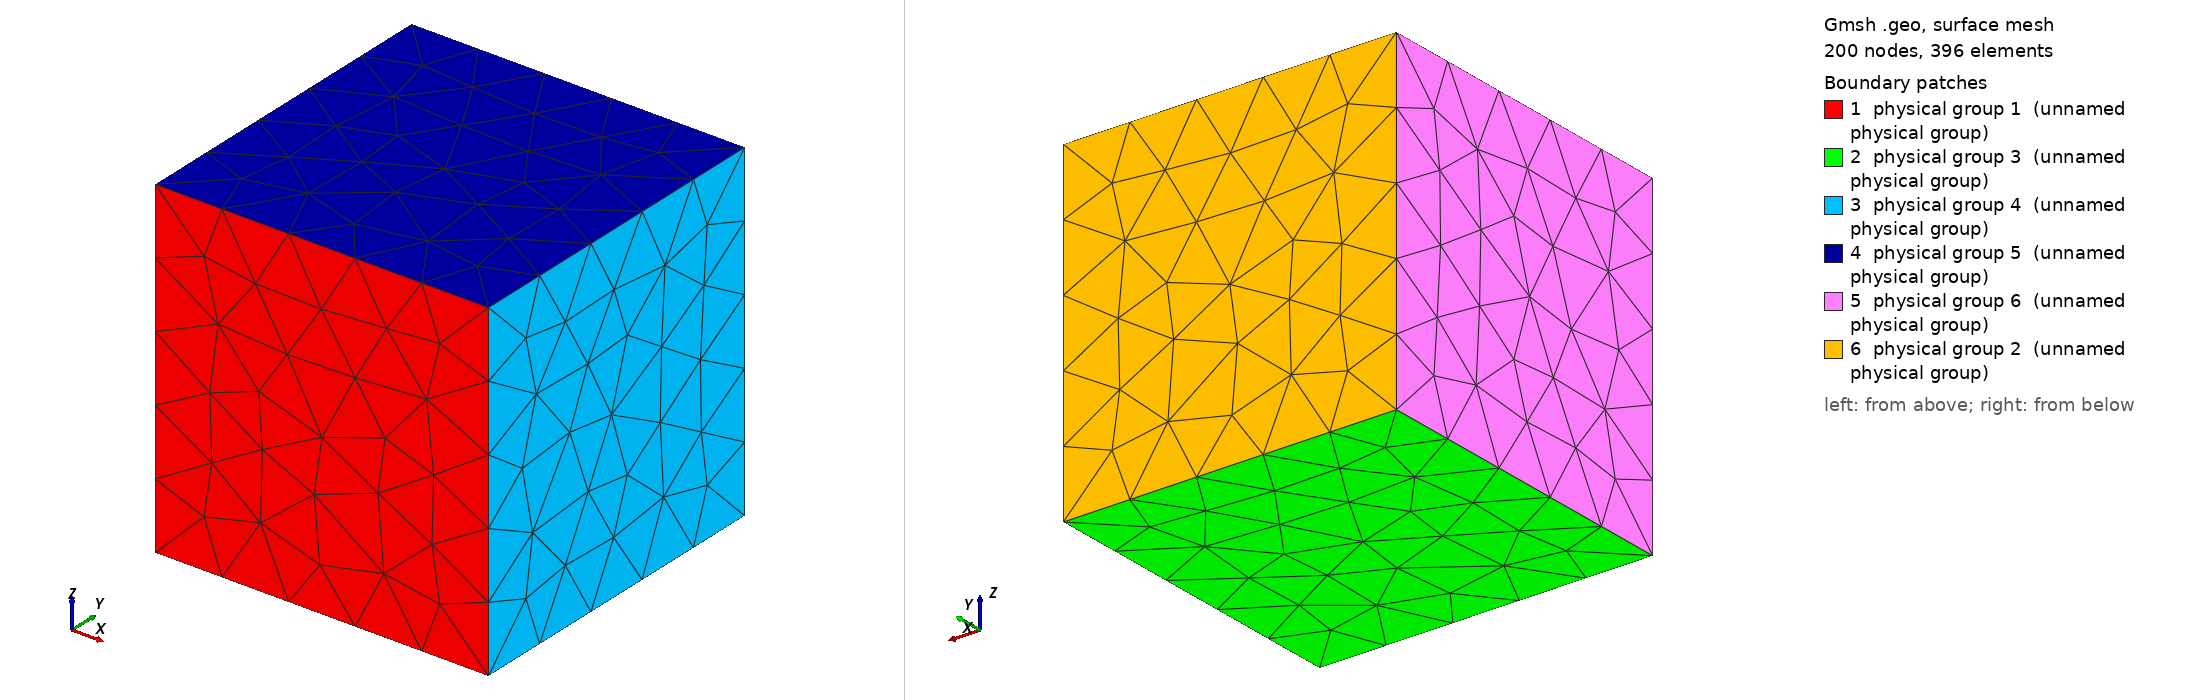

Gmsh geometry script, surface-meshed: 200 nodes, 396 surface elements. Boundary patches (legend numbers): 1 physical group 1 (unnamed physical group), 2 physical group 3 (unnamed physical group), 3 physical group 4 (unnamed physical group), 4 physical group 5 (unnamed physical group), 5 physical group 6 (unnamed physical group), 6 physical group 2 (unnamed physical group). Left view from above one corner, right view from below the opposite corner. Legend entries are the model's physical surfaces. The drawing asked Gmsh for element sizes between 1% and 20% of the model's largest extent; the script's own settings can give other sizes.

=== test3D.geo (drawn) ===
L = 1;
dx1 = 0.2*L;

// Create points on x-z plane
Point(1) = {-0.5*L, -0.5*L, -0.5*L, dx1};
Point(2) = { 0.5*L, -0.5*L, -0.5*L, dx1};
Point(3) = { 0.5*L, -0.5*L,  0.5*L, dx1};
Point(4) = {-0.5*L, -0.5*L,  0.5*L, dx1};

// Create lines connecting points
Line(1) = {1, 2};
Line(2) = {2, 3};
Line(3) = {3, 4};
Line(4) = {4, 1};

// Create loop composing of lines 1-4
ll = newll;
Line Loop(ll) = {1, 2, 3, 4};

// Create surface `sc` from loop `ll`
sc = news;
Plane Surface(sc) = {ll};

// Extrude `sc` along y axis to create box
ex = Extrude {0, 1*L, 0} { Surface{sc}; };

// Use gmsh numbering
//Physical Surface(sc)      = {sc};     // front
//Physical Surface(ex[0])    = {ex[0]};  // back
//Physical Surface(ex[2])  = {ex[2]};  // bottom
//Physical Surface(ex[3])   = {ex[3]};  // right
//Physical Surface(ex[4])     = {ex[4]};  // top
//Physical Surface(ex[5])    = {ex[5]};  // left
//Physical Volume(ex[1]) = {ex[1]};

// use 0-N numbering with named groups
//Physical Surface('front')      = {sc};     // front
//Physical Surface('back')    = {ex[0]};  // back
//Physical Surface('bottom')  = {ex[2]};  // bottom
//Physical Surface('right')   = {ex[3]};  // right
//Physical Surface('top')     = {ex[4]};  // top
//Physical Surface('left')    = {ex[5]};  // left
//Physical Volume('volume') = {ex[1]};

// use both gmsh and 0-N numbering
//Physical Surface('front',sc)      = {sc};     // front
//Physical Surface('back',ex[0])    = {ex[0]};  // back
//Physical Surface('bottom',ex[2])  = {ex[2]};  // bottom
//Physical Surface('right',ex[3])   = {ex[3]};  // right
//Physical Surface('top',ex[4])     = {ex[4]};  // top
//Physical Surface('left',ex[5])    = {ex[5]};  // left
//Physical Volume('volume',ex[1]) = {ex[1]};

// Use 0-N numbering directly
Physical Surface(1)      = {sc};     // front
Physical Surface(2)    = {ex[0]};  // back
Physical Surface(3)  = {ex[2]};  // bottom
Physical Surface(4)   = {ex[3]};  // right
Physical Surface(5)     = {ex[4]};  // top
Physical Surface(6)    = {ex[5]};  // left
Physical Volume(7) = {ex[1]};
